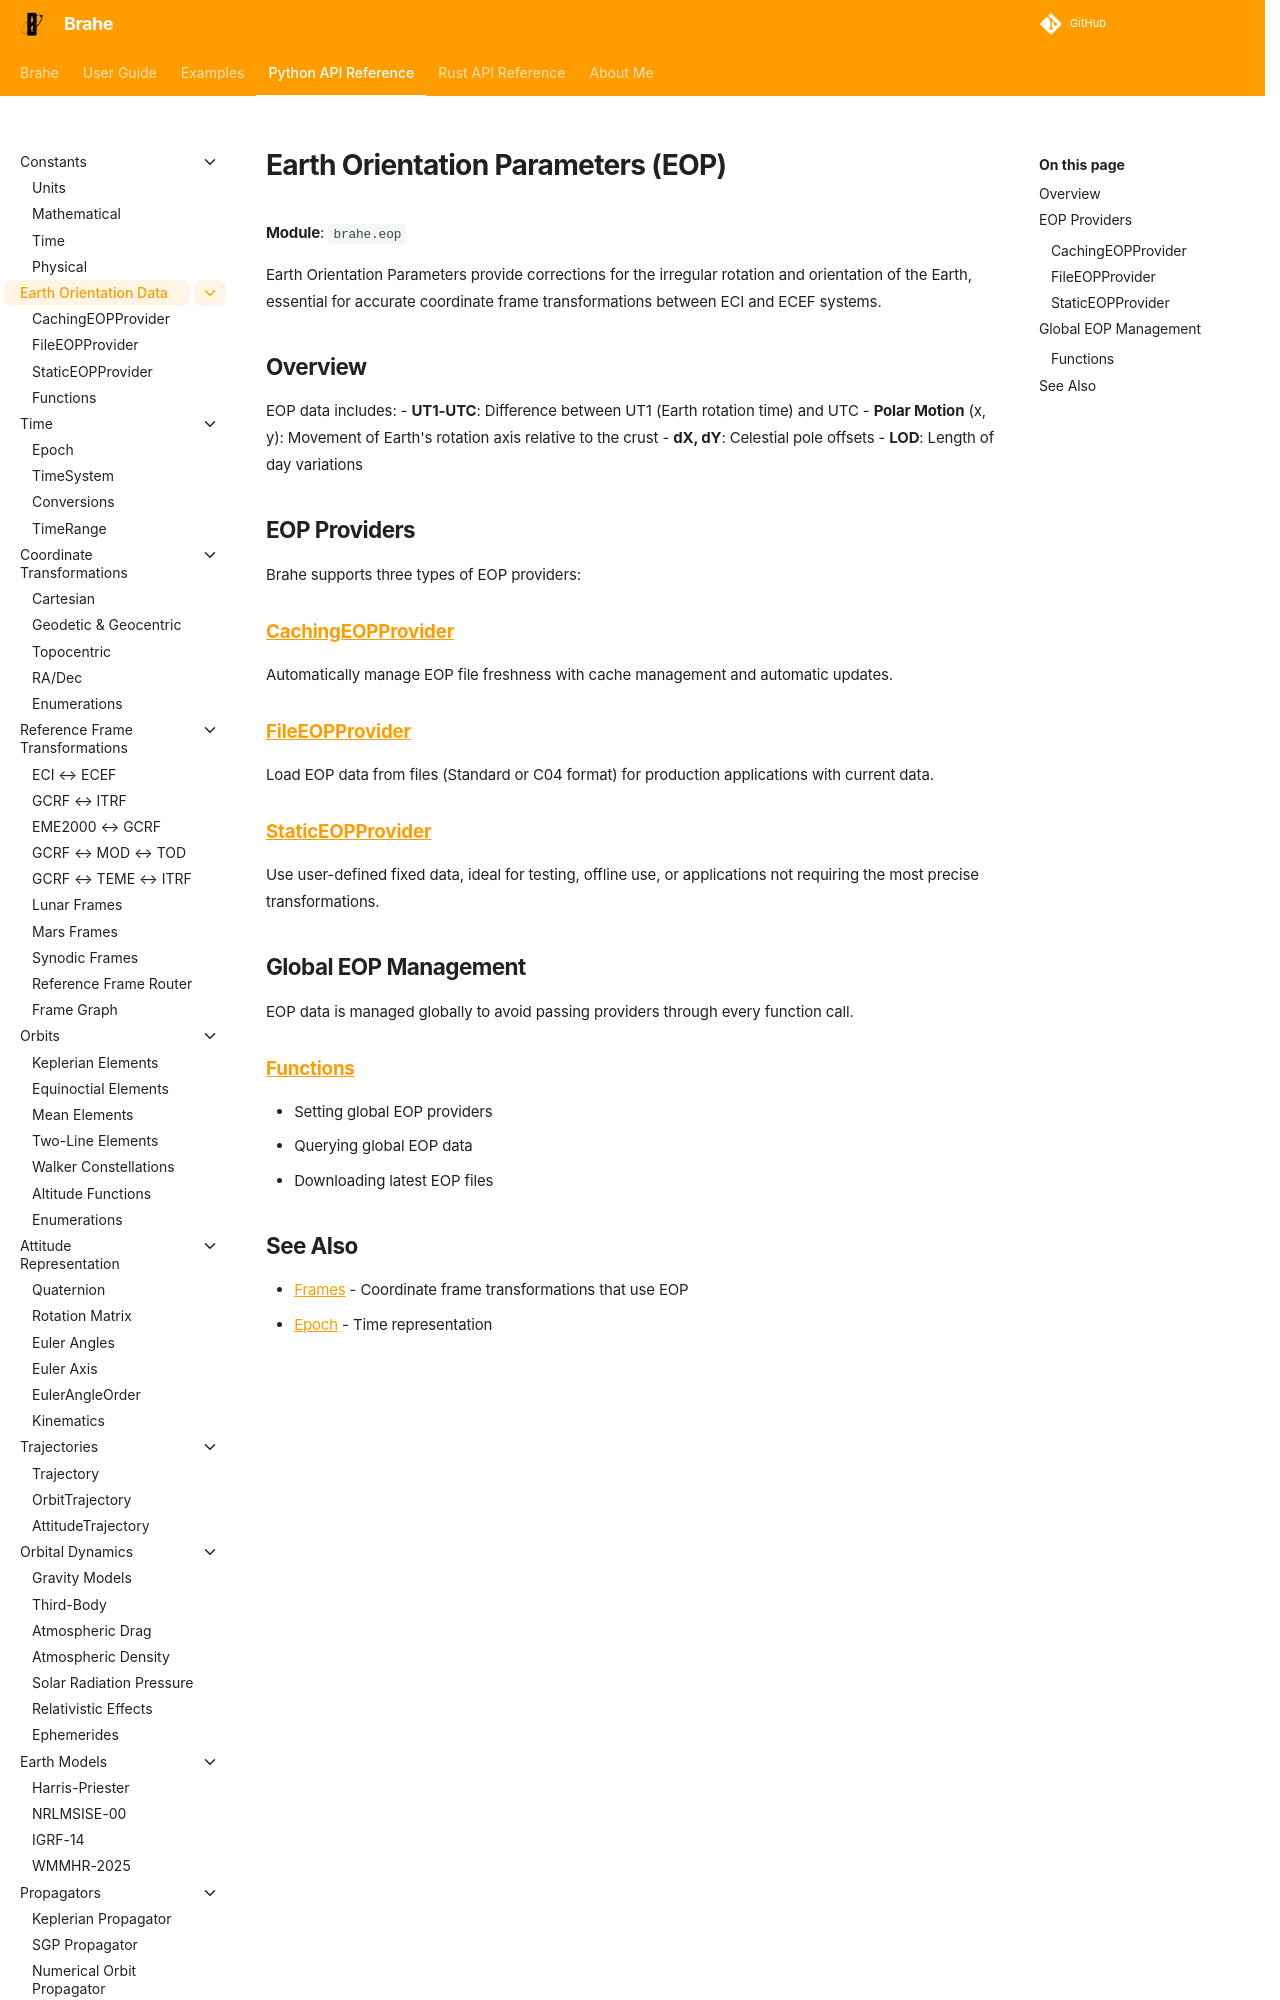

repository: duncaneddy/brahe · page: latest/library_api/eop/index.html · generator: mkdocs

# Earth Orientation Parameters (EOP)

**Module**: `brahe.eop`

Earth Orientation Parameters provide corrections for the irregular rotation and orientation of the Earth, essential for accurate coordinate frame transformations between ECI and ECEF systems.

## Overview

EOP data includes:
- **UT1-UTC**: Difference between UT1 (Earth rotation time) and UTC
- **Polar Motion** (x, y): Movement of Earth's rotation axis relative to the crust
- **dX, dY**: Celestial pole offsets
- **LOD**: Length of day variations

## EOP Providers

Brahe supports three types of EOP providers:
